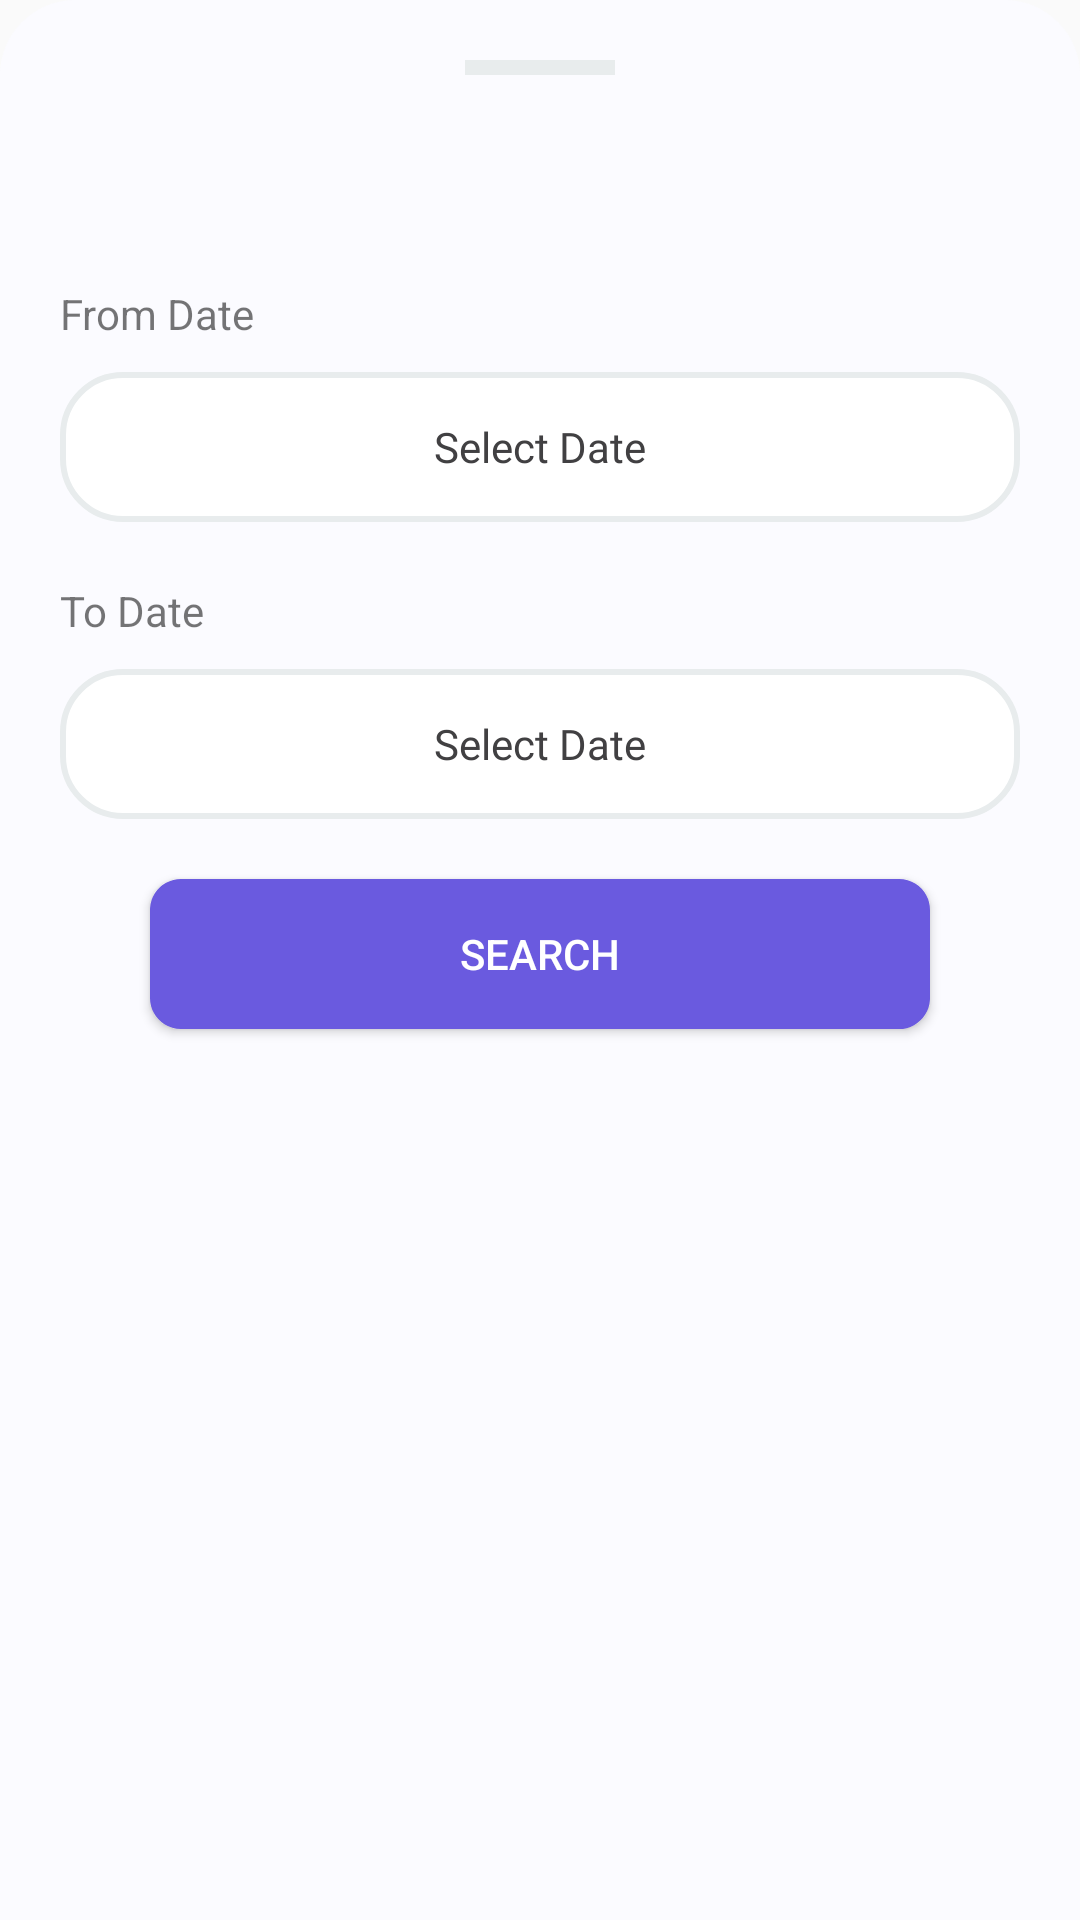

Here is an Android app screen rendered from its layout file. Give the layout XML and the strings, colors and styles it references.
<!-- AndroidManifest.xml: application theme Theme.ChallanBook -->
<!-- res/layout/bottom_sheet_sortfield.xml -->
<?xml version="1.0" encoding="utf-8"?>
<LinearLayout
    xmlns:android="http://schemas.android.com/apk/res/android" android:layout_width="match_parent"
    android:layout_height="match_parent"
    android:background="@drawable/rounded_corner"
    android:orientation="vertical"
    >

    <View
        android:layout_width="50dp"
        android:layout_height="5dp"
        android:background="#E8ECED"
        android:layout_alignParentTop="true"
        android:layout_marginTop="20dp"
        android:layout_gravity="center"
        ></View>

    <LinearLayout
        android:layout_width="match_parent"
        android:layout_height="wrap_content"
        android:orientation="vertical"
        android:layout_marginTop="50dp"
        android:layout_marginBottom="50dp"
        >

        <TextView
            android:id="@+id/tv1"
            android:layout_width="wrap_content"
            android:layout_height="wrap_content"
            android:layout_below="@+id/invoice"
            android:layout_marginLeft="20dp"
            android:layout_marginTop="20dp"
            android:text="From Date" />


        <RelativeLayout
            android:layout_width="match_parent"
            android:layout_height="50dp"
            android:layout_centerVertical="true"
            android:layout_alignParentLeft="true"
            android:layout_marginLeft="20dp"
            android:layout_marginRight="20dp"
            android:background="@drawable/rounded_corner_for_button"
            android:layout_weight="1"
            android:layout_marginTop="10dp"

            >


            <TextView
                android:layout_width="match_parent"
                android:layout_height="match_parent"
                android:text="Select Date"
                android:gravity="center"
                android:fontFamily="@font/lato_medium"
                android:textColor="@color/black_ninety"
                android:drawableRight="@drawable/ic_baseline_arrow_drop_down_24"
                android:id="@+id/fromdate"/>

        </RelativeLayout>

        <TextView

            android:layout_width="wrap_content"
            android:layout_height="wrap_content"
            android:layout_below="@+id/invoice"
            android:layout_marginLeft="20dp"
            android:layout_marginTop="20dp"
            android:text="To Date" />



        <RelativeLayout
            android:layout_width="match_parent"
            android:layout_height="50dp"
            android:layout_alignParentRight="true"
            android:layout_centerVertical="true"
            android:layout_marginLeft="20dp"
            android:layout_marginRight="20dp"
            android:background="@drawable/rounded_corner_for_button"
            android:layout_weight="1"
            android:layout_marginTop="10dp"
            >

            <TextView
                android:layout_width="match_parent"
                android:layout_height="match_parent"
                android:text="Select Date"
                android:gravity="center"
                android:fontFamily="@font/lato_medium"
                android:textColor="@color/black_ninety"
                android:drawableRight="@drawable/ic_baseline_arrow_drop_down_24"
                android:id="@+id/todate"/>


        </RelativeLayout>


        <Button
            android:layout_width="match_parent"
            android:layout_height="50dp"
            android:text="Search"
            android:textColor="@color/white"
            android:layout_marginLeft="50dp"
            android:layout_marginRight="50dp"
            android:layout_marginTop="20dp"
            android:layout_marginBottom="5dp"
            android:id="@+id/getdata"
            android:background="@drawable/lightblue_button_background"/>




    </LinearLayout>

</LinearLayout>
<!-- resources referenced by this layout -->
<resources>
  <color name="black_ninety">#414042</color>
  <color name="white">#ffffff</color>
  <!-- drawable lightblue_button_background (drawable) -->
  <?xml version="1.0" encoding="utf-8"?>
  <shape xmlns:android="http://schemas.android.com/apk/res/android">
  
      <stroke
          android:width="0.5dp"
          android:color="@color/color1"
          android:dashWidth="10dp"
  
          />
  
  
      <corners android:radius="10dp"></corners>
  
      <solid android:color="@color/color1"> </solid>
  
  </shape>
  
      
      
  <!-- drawable rounded_corner (drawable) -->
  <?xml version="1.0" encoding="utf-8"?>
  <shape xmlns:android="http://schemas.android.com/apk/res/android"
      android:shape="rectangle">
      <solid android:color="@color/color2"/>
      <corners android:topLeftRadius="25dp"
          android:topRightRadius="25dp"/>
  
  </shape>
  <!-- drawable rounded_corner_for_button (drawable) -->
  <?xml version="1.0" encoding="utf-8"?>
  <shape xmlns:android="http://schemas.android.com/apk/res/android">
  
      <stroke
          android:width="2dp"
          android:color="#E8ECED"
          android:dashWidth="500dp"
  
          />
  
  
  
      <corners android:radius="20sp"></corners>
  
      <solid android:color="@color/white"> </solid>
  
  </shape>
  <style name="Theme.ChallanBook" parent="Theme.AppCompat.Light.DarkActionBar">
          
          <item name="colorPrimary">@color/color1</item>
          <item name="colorPrimaryVariant">@color/color1</item>
          <item name="colorOnPrimary">@color/black</item>
          
          <item name="colorSecondary">@color/teal_200</item>
          <item name="colorSecondaryVariant">@color/teal_200</item>
          <item name="colorOnSecondary">@color/black</item>
          
          <item name="android:statusBarColor" tools:targetApi="l">?attr/colorPrimaryVariant</item>
          
  
  
      </style>
  <color name="color1">#6A5ADF</color>
  <color name="color2">#fbfbff</color>
  <color name="black">#FF000000</color>
  <color name="teal_200">#FF03DAC5</color>
</resources>
